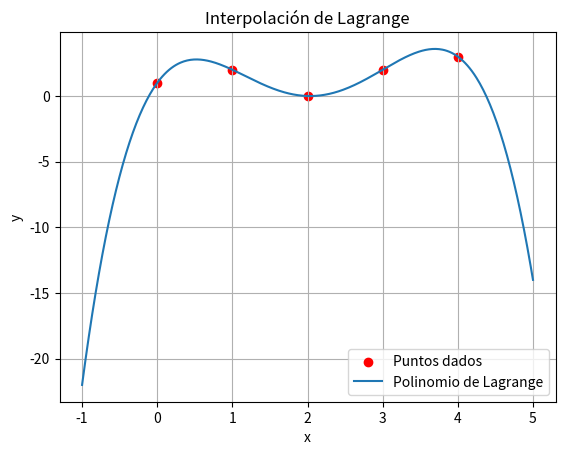

This figure's Python source:
import numpy as np
import matplotlib.pyplot as plt

def polinomio_lagrange(x, x_puntos, y_puntos):
    n = len(x_puntos)
    L = 0
    for i in range(n):
        # Calcular el polinomio base de Lagrange
        li = 1
        for j in range(n):
            if i != j:
                li *= (x - x_puntos[j]) / (x_puntos[i] - x_puntos[j])
        L += y_puntos[i] * li
    return L

def reconstruccion_lagrange(x_puntos, y_puntos):
    n = len(x_puntos)
    coeficientes = np.zeros(n)
    for i in range(n):
        # Calcular el polinomio base de Lagrange
        li = np.poly1d([1])
        for j in range(n):
            if i != j:
                li *= np.poly1d([1, -x_puntos[j]]) / (x_puntos[i] - x_puntos[j])
        coeficientes += y_puntos[i] * li.coefficients
    return coeficientes

# Definir los puntos dados
x_puntos = np.array([0,1,2, 3,4])
y_puntos = np.array([1,2,0, 2,3])

# Crear un conjunto de valores x para graficar
x = np.linspace(min(x_puntos) - 1, max(x_puntos) + 1, 400)
y = [polinomio_lagrange(xi, x_puntos, y_puntos) for xi in x]

# Graficar los puntos dados
plt.scatter(x_puntos, y_puntos, color='red', label='Puntos dados')

# Graficar el polinomio de Lagrange
plt.plot(x, y, label='Polinomio de Lagrange')

# Añadir leyenda y mostrar la gráfica
plt.legend()
plt.xlabel('x')
plt.ylabel('y')
plt.title('Interpolación de Lagrange')
plt.grid(True)
plt.show()

# Reconstruir el polinomio de Lagrange
coeficientes = reconstruccion_lagrange(x_puntos, y_puntos)
polinomio = np.poly1d(coeficientes)

# Imprimir el polinomio reconstruido
print(f"El polinomio de Lagrange es:\n{polinomio}")

